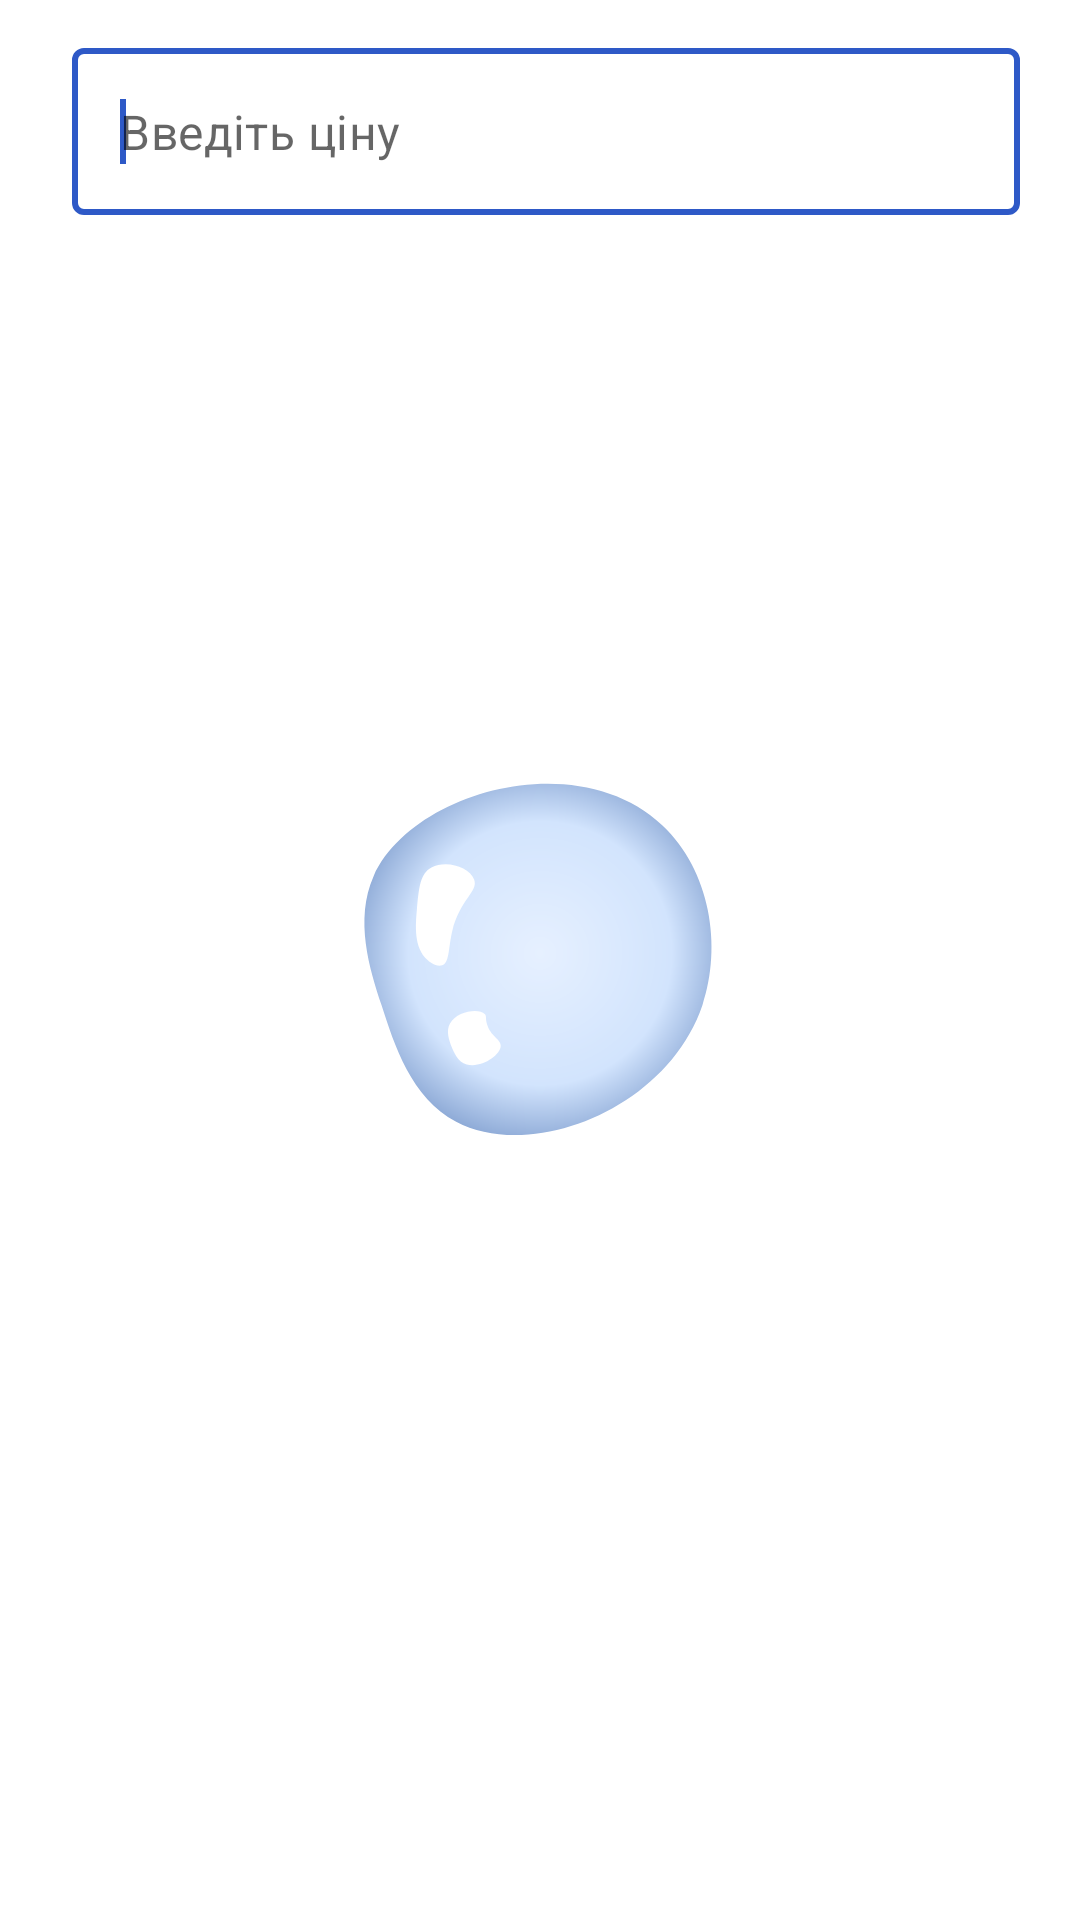

The Android layout XML behind this screen, and the referenced resources:
<!-- AndroidManifest.xml: application theme AppTheme -->
<!-- res/layout/layout_dialog_edit_liter_price.xml -->
<?xml version="1.0" encoding="utf-8"?>
<FrameLayout xmlns:android="http://schemas.android.com/apk/res/android"
    xmlns:app="http://schemas.android.com/apk/res-auto"
    android:layout_width="match_parent"
    android:layout_height="wrap_content"
    android:paddingStart="24dp"
    android:paddingTop="16dp"
    android:paddingEnd="20dp"
    android:paddingBottom="16dp">

    <com.google.android.material.textfield.TextInputLayout
        style="@style/TextInputLayout"
        app:hintEnabled="false">

        <com.google.android.material.textfield.TextInputEditText
            android:id="@+id/new_liter_price_edit_text"
            android:layout_width="match_parent"
            android:layout_height="wrap_content"
            android:hint="@string/enter_price"
            android:imeOptions="actionDone"
            android:inputType="numberDecimal">

            <requestFocus />
        </com.google.android.material.textfield.TextInputEditText>
    </com.google.android.material.textfield.TextInputLayout>
</FrameLayout>
<!-- resources referenced by this layout -->
<resources>
  <string name="enter_price">Введіть ціну</string>
  <style name="TextInputLayout" parent="Widget.MaterialComponents.TextInputLayout.OutlinedBox">
          <item name="android:layout_width">match_parent</item>
          <item name="android:layout_height">wrap_content</item>
          <item name="android:theme">@style/TextInputLayoutTheme</item>
      </style>
  <style name="AppTheme" parent="BaseAppTheme" />
  <style name="TextInputLayoutTheme">
          <item name="colorControlNormal">@color/accent</item>
          <item name="colorControlActivated">@color/accent</item>
          <item name="colorControlHighlight">@color/accent</item>
          <item name="colorPrimary">@color/accent</item>
          <item name="colorAccent">@color/accent</item>
      </style>
  <style name="BaseAppTheme" parent="Theme.MaterialComponents.DayNight.NoActionBar">
          <item name="colorPrimary">@color/background</item>
          <item name="colorPrimaryDark">@color/background</item>
          <item name="colorAccent">@color/accent</item>
          <item name="android:textColor">@color/primary_text</item>
          <item name="android:windowBackground">@drawable/splash_background</item>
          <item name="android:windowLightStatusBar" tools:targetApi="m">true</item>
      </style>
  <color name="accent">@color/blue</color>
  <color name="background">@color/white</color>
  <color name="primary_text">@color/blue</color>
  <!-- drawable splash_background (drawable) -->
  <?xml version="1.0" encoding="utf-8"?>
  <layer-list xmlns:android="http://schemas.android.com/apk/res/android">
      
      <item android:drawable="@color/background" />
  </layer-list>
  <color name="blue">#2E59C7</color>
  <color name="white">#ffffff</color>
</resources>
